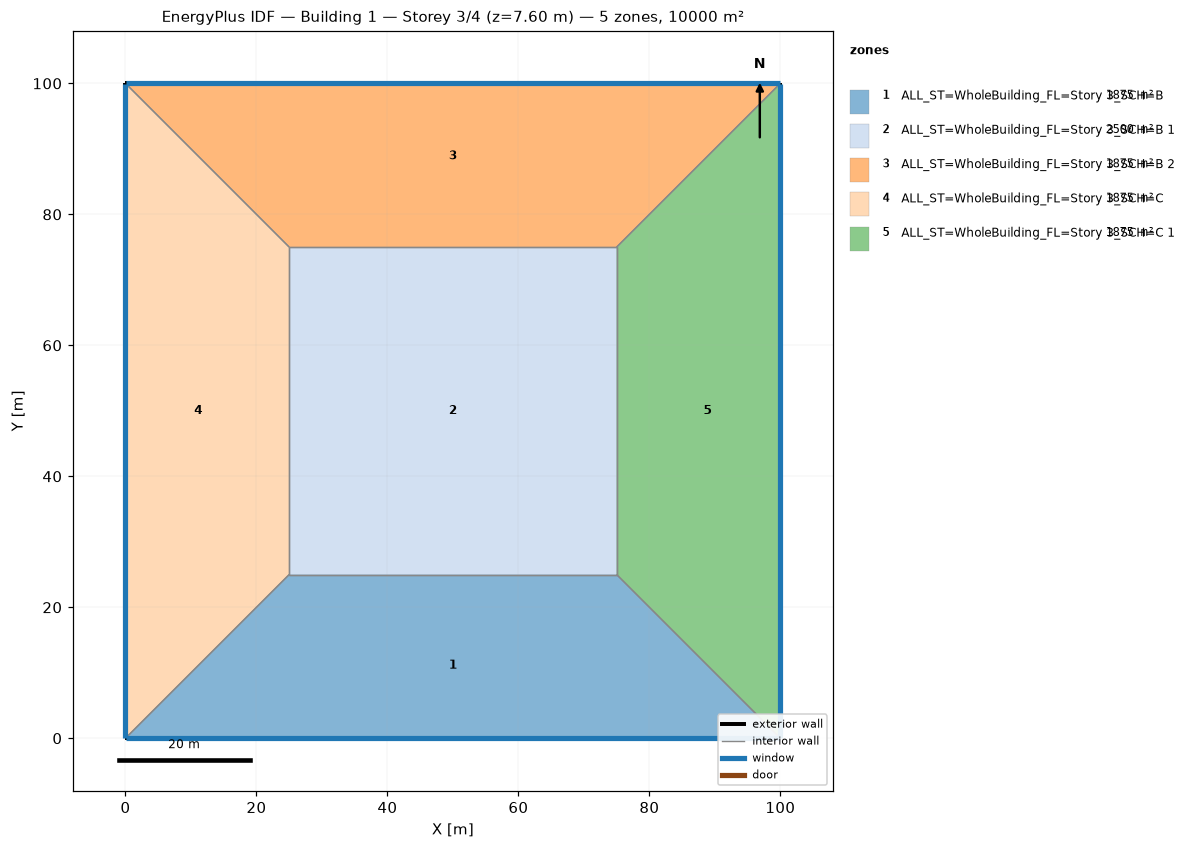
=== STOREY PLAN SPEC (per zone: floor XY polygon, exterior-wall plan segments, windows/doors) ===
zone 1: ALL_ST=WholeBuilding_FL=Story 3_SCH=B  (1875.0 m²)
  floor: (100.00, 0.00) (0.00, 0.00) (25.00, 25.00) (75.00, 25.00)
  exterior wall: (0.00, 0.00) – (100.00, 0.00)  [100.0 m]
    window: (0.03, 0.00) – (99.97, 0.00)  [95.0 m²]
  interior walls: 3
zone 2: ALL_ST=WholeBuilding_FL=Story 3_SCH=B 1  (2500.0 m²)
  floor: (25.00, 25.00) (25.00, 75.00) (75.00, 75.00) (75.00, 25.00)
  interior walls: 4
zone 3: ALL_ST=WholeBuilding_FL=Story 3_SCH=B 2  (1875.0 m²)
  floor: (0.00, 100.00) (100.00, 100.00) (75.00, 75.00) (25.00, 75.00)
  exterior wall: (100.00, 100.00) – (0.00, 100.00)  [100.0 m]
    window: (99.97, 100.00) – (0.03, 100.00)  [95.0 m²]
  interior walls: 3
zone 4: ALL_ST=WholeBuilding_FL=Story 3_SCH=C  (1875.0 m²)
  floor: (0.00, 0.00) (0.00, 100.00) (25.00, 75.00) (25.00, 25.00)
  exterior wall: (0.00, 100.00) – (0.00, 0.00)  [100.0 m]
    window: (0.00, 99.97) – (0.00, 0.03)  [95.0 m²]
  interior walls: 3
zone 5: ALL_ST=WholeBuilding_FL=Story 3_SCH=C 1  (1875.0 m²)
  floor: (100.00, 100.00) (100.00, 0.00) (75.00, 25.00) (75.00, 75.00)
  exterior wall: (100.00, 0.00) – (100.00, 100.00)  [100.0 m]
    window: (100.00, 0.03) – (100.00, 99.97)  [95.0 m²]
  interior walls: 3

=== DERIVED (storey summary) ===
Building: Building 1
Storey: 3 of 4  (floor level z = 7.60 m)
Storey gross floor area: 10000.0 m²
Zones on this storey: 5
  - ALL_ST=WholeBuilding_FL=Story 3_SCH=B: floor 1875.0 m²; exterior wall 100.0 m (380.0 m²); 1 window(s) 95.0 m²; WWR 25.0%
  - ALL_ST=WholeBuilding_FL=Story 3_SCH=B 1: floor 2500.0 m²
  - ALL_ST=WholeBuilding_FL=Story 3_SCH=B 2: floor 1875.0 m²; exterior wall 100.0 m (380.0 m²); 1 window(s) 95.0 m²; WWR 25.0%
  - ALL_ST=WholeBuilding_FL=Story 3_SCH=C: floor 1875.0 m²; exterior wall 100.0 m (380.0 m²); 1 window(s) 95.0 m²; WWR 25.0%
  - ALL_ST=WholeBuilding_FL=Story 3_SCH=C 1: floor 1875.0 m²; exterior wall 100.0 m (380.0 m²); 1 window(s) 95.0 m²; WWR 25.0%
Zone adjacency (shared interzone walls):
  - ALL_ST=WholeBuilding_FL=Story 3_SCH=B ↔ ALL_ST=WholeBuilding_FL=Story 3_SCH=B 1
  - ALL_ST=WholeBuilding_FL=Story 3_SCH=B ↔ ALL_ST=WholeBuilding_FL=Story 3_SCH=C
  - ALL_ST=WholeBuilding_FL=Story 3_SCH=B ↔ ALL_ST=WholeBuilding_FL=Story 3_SCH=C 1
  - ALL_ST=WholeBuilding_FL=Story 3_SCH=B 1 ↔ ALL_ST=WholeBuilding_FL=Story 3_SCH=B 2
  - ALL_ST=WholeBuilding_FL=Story 3_SCH=B 1 ↔ ALL_ST=WholeBuilding_FL=Story 3_SCH=C
  - ALL_ST=WholeBuilding_FL=Story 3_SCH=B 1 ↔ ALL_ST=WholeBuilding_FL=Story 3_SCH=C 1
  - ALL_ST=WholeBuilding_FL=Story 3_SCH=B 2 ↔ ALL_ST=WholeBuilding_FL=Story 3_SCH=C
  - ALL_ST=WholeBuilding_FL=Story 3_SCH=B 2 ↔ ALL_ST=WholeBuilding_FL=Story 3_SCH=C 1